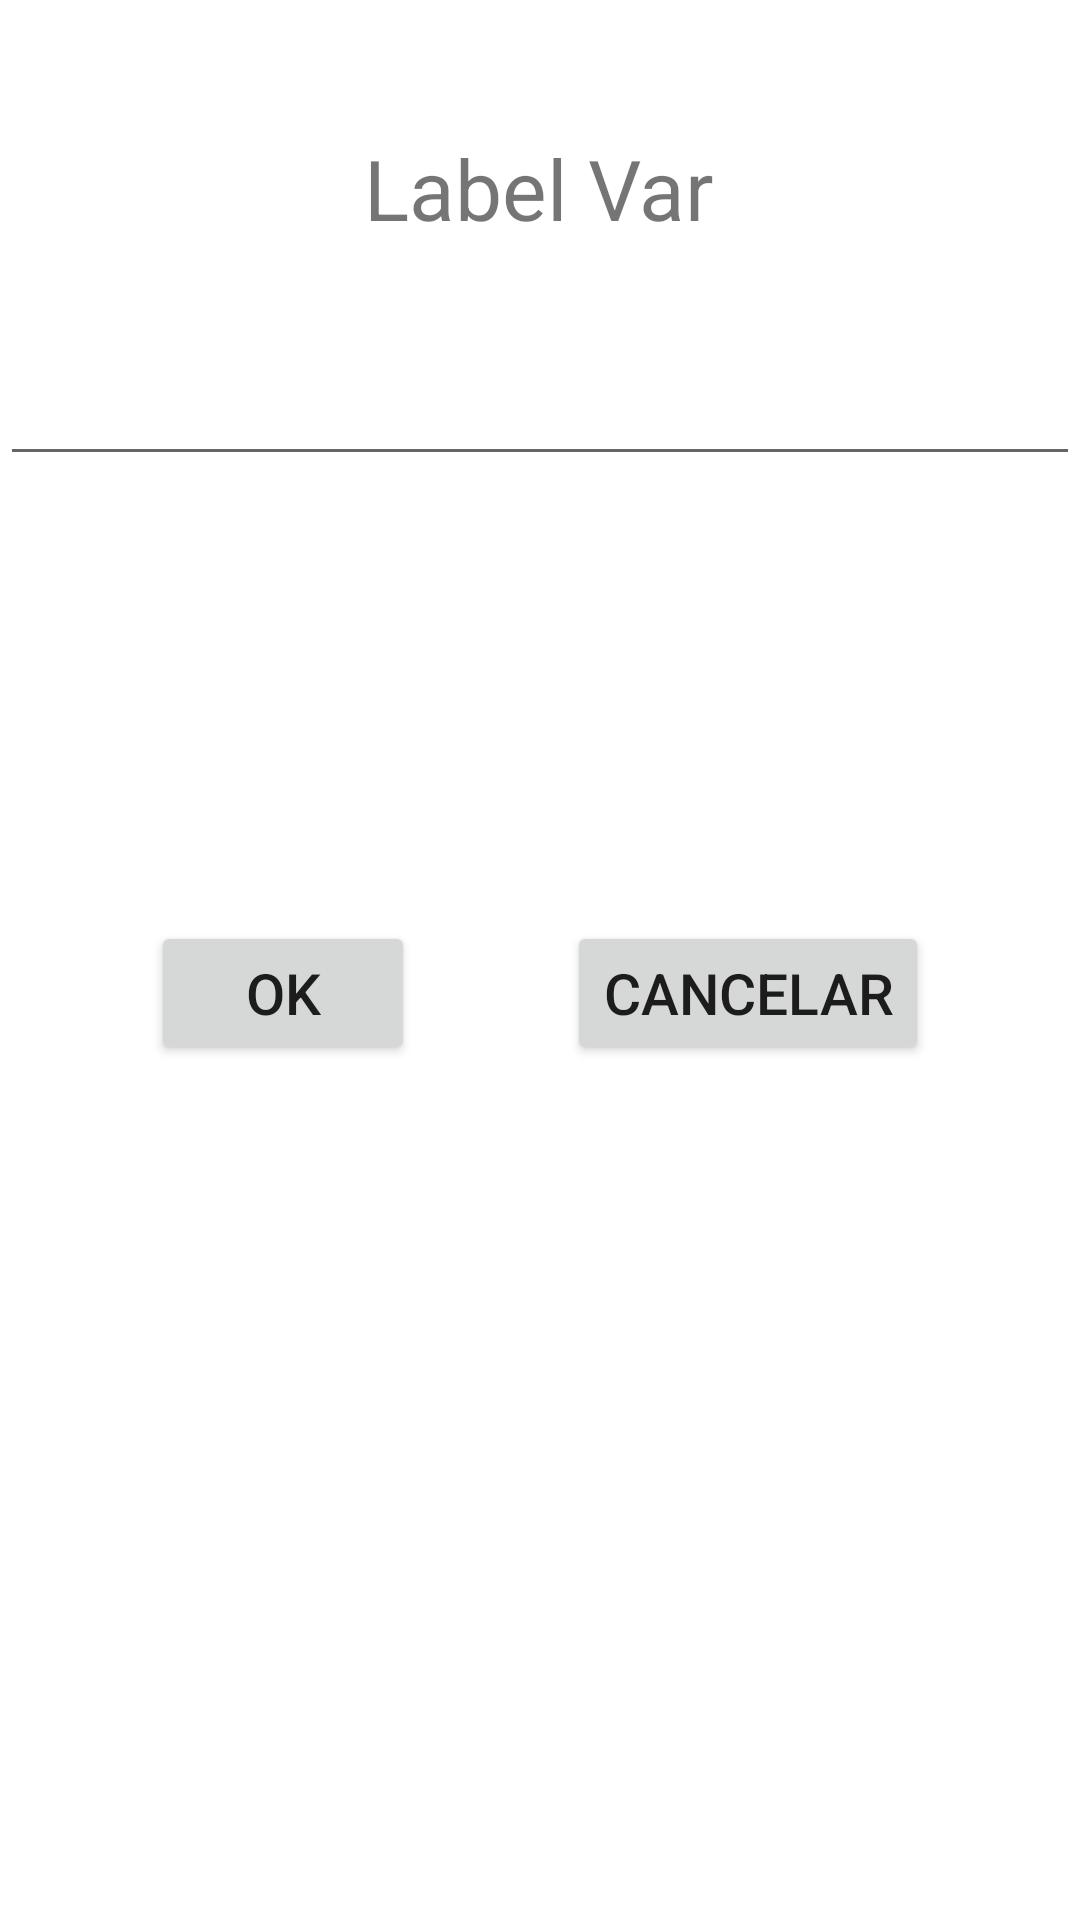

Android layout source for this screen:
<!-- AndroidManifest.xml: application theme Theme.Aula15_09 -->
<!-- res/layout/activity_recebaa.xml -->
<?xml version="1.0" encoding="utf-8"?>
<androidx.constraintlayout.widget.ConstraintLayout xmlns:android="http://schemas.android.com/apk/res/android"
    xmlns:app="http://schemas.android.com/apk/res-auto"
    xmlns:tools="http://schemas.android.com/tools"
    android:layout_width="match_parent"
    android:layout_height="match_parent"
    tools:context=".RecebaaActivity">

    <TextView
        android:id="@+id/LabelVar"
        android:layout_width="wrap_content"
        android:layout_height="wrap_content"
        android:layout_marginTop="44dp"
        android:text="@string/label_var"
        android:textSize="28sp"
        app:layout_constraintEnd_toEndOf="parent"
        app:layout_constraintHorizontal_bias="0.498"
        app:layout_constraintStart_toStartOf="parent"
        app:layout_constraintTop_toTopOf="parent" />

    <Button
        android:id="@+id/buttonOk"
        android:layout_width="wrap_content"
        android:layout_height="wrap_content"
        android:text="@string/ok"
        android:textSize="19sp"
        app:layout_constraintBottom_toBottomOf="parent"
        app:layout_constraintEnd_toStartOf="@+id/buttonCancelar"
        app:layout_constraintHorizontal_bias="0.5"
        app:layout_constraintStart_toStartOf="parent"
        app:layout_constraintTop_toBottomOf="@+id/editTextTextNum"
        app:layout_constraintVertical_bias="0.342" />

    <Button
        android:id="@+id/buttonCancelar"
        android:layout_width="wrap_content"
        android:layout_height="wrap_content"
        android:text="@string/cancelar"
        android:textSize="19sp"
        app:layout_constraintBottom_toBottomOf="parent"
        app:layout_constraintEnd_toEndOf="parent"
        app:layout_constraintHorizontal_bias="0.5"
        app:layout_constraintStart_toEndOf="@+id/buttonOk"
        app:layout_constraintTop_toBottomOf="@+id/editTextTextNum"
        app:layout_constraintVertical_bias="0.342" />

    <EditText
        android:id="@+id/editTextTextNum"
        android:layout_width="0dp"
        android:layout_height="wrap_content"
        android:layout_marginTop="36dp"
        android:ems="10"
        android:inputType="numberDecimal"
        app:layout_constraintEnd_toEndOf="parent"
        app:layout_constraintHorizontal_bias="0.0"
        app:layout_constraintStart_toStartOf="parent"
        app:layout_constraintTop_toBottomOf="@+id/LabelVar" />
</androidx.constraintlayout.widget.ConstraintLayout>
<!-- resources referenced by this layout -->
<resources>
  <string name="cancelar">Cancelar</string>
  <string name="label_var">Label Var</string>
  <string name="ok">Ok</string>
  <style name="Theme.Aula15_09" parent="Theme.MaterialComponents.DayNight.DarkActionBar">
          
          <item name="colorPrimary">@color/purple_500</item>
          <item name="colorPrimaryVariant">@color/purple_700</item>
          <item name="colorOnPrimary">@color/white</item>
          
          <item name="colorSecondary">@color/teal_200</item>
          <item name="colorSecondaryVariant">@color/teal_700</item>
          <item name="colorOnSecondary">@color/black</item>
          
          <item name="android:statusBarColor" tools:targetApi="l">?attr/colorPrimaryVariant</item>
          
      </style>
  <!-- not gathered from this repository: default colours our renderer supplied (Android Studio template values) -->
  <color name="purple_500">#FF6200EE</color>
  <color name="purple_700">#FF3700B3</color>
  <color name="teal_200">#FF03DAC5</color>
  <color name="teal_700">#FF018786</color>
  <color name="black">#FF000000</color>
  <color name="white">#FFFFFFFF</color>
</resources>
